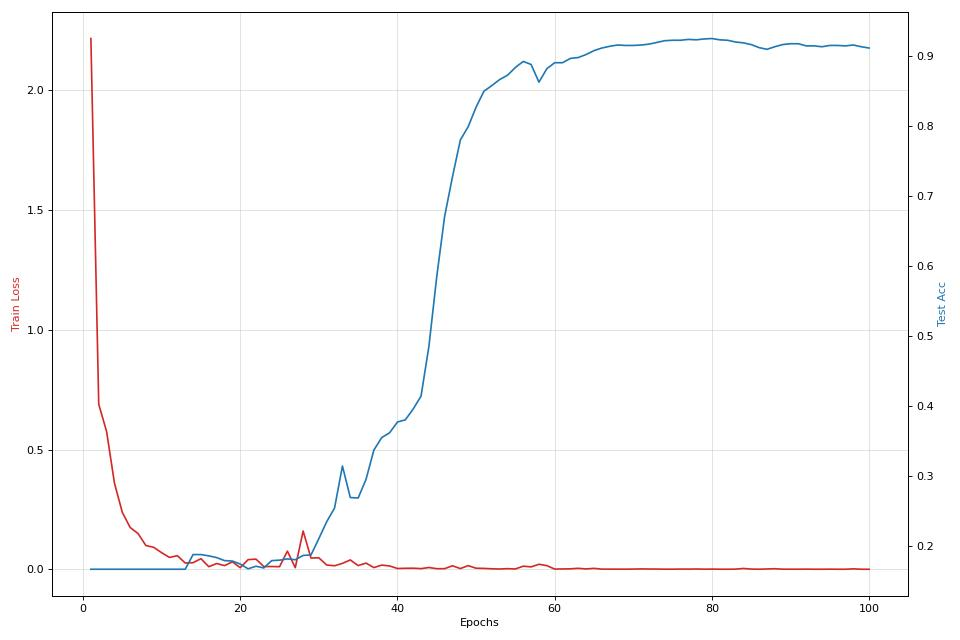

The data file committed next to this chart (first rows):
epoch, train loss, train acc, test acc, time
1, 2.216, 0.2778, 0.1667, 1.884
2, 0.689, 0.7167, 0.1667, 2.02
3, 0.5751, 0.7944, 0.1667, 2.155
4, 0.3594, 0.8778, 0.1667, 2.291
5, 0.2375, 0.9056, 0.1667, 2.428
6, 0.1743, 0.9556, 0.1667, 2.566
7, 0.1491, 0.9611, 0.1667, 2.7
8, 0.09908, 0.9611, 0.1667, 2.836
9, 0.09152, 0.9722, 0.1667, 2.972
10, 0.06908, 0.9778, 0.1667, 3.108
11, 0.04949, 0.9944, 0.1667, 3.246
12, 0.05667, 0.9833, 0.1667, 3.382
13, 0.02616, 0.9944, 0.1667, 3.518
14, 0.02757, 0.9944, 0.1877, 3.654
15, 0.04422, 0.9889, 0.1877, 3.791
16, 0.01079, 1.0, 0.1858, 3.929
17, 0.02403, 1.0, 0.1833, 4.066
18, 0.01522, 1.0, 0.179, 4.202
19, 0.03123, 0.9889, 0.1784, 4.34
20, 0.00654, 1.0, 0.1741, 4.477
21, 0.04027, 0.9944, 0.1673, 4.615
22, 0.04235, 0.9889, 0.171, 4.753
23, 0.01144, 1.0, 0.1685, 4.89
24, 0.01138, 1.0, 0.179, 5.025
25, 0.0108, 1.0, 0.1796, 5.162
26, 0.07573, 0.9778, 0.1815, 5.298
27, 0.00661, 1.0, 0.1802, 5.435
28, 0.1597, 0.9389, 0.1864, 5.571
29, 0.04681, 0.9889, 0.187, 5.709
30, 0.04782, 0.9833, 0.2105, 5.843
31, 0.01776, 0.9889, 0.2346, 5.979
32, 0.01464, 1.0, 0.2543, 6.114
33, 0.0246, 0.9944, 0.3142, 6.248
34, 0.03901, 0.9889, 0.2691, 6.386
35, 0.01544, 1.0, 0.2685, 6.523
36, 0.02568, 0.9889, 0.2951, 6.66
37, 0.00703, 1.0, 0.337, 6.796
38, 0.01748, 1.0, 0.3549, 6.931
39, 0.01384, 1.0, 0.3617, 7.069
40, 0.0032, 1.0, 0.3772, 7.206
41, 0.00411, 1.0, 0.3802, 7.343
42, 0.00442, 1.0, 0.3957, 7.481
43, 0.00271, 1.0, 0.4142, 7.616
44, 0.00735, 1.0, 0.4852, 7.752
45, 0.00244, 1.0, 0.5852, 7.887
46, 0.00255, 1.0, 0.671, 8.023
47, 0.01453, 0.9944, 0.7278, 8.158
48, 0.00291, 1.0, 0.7802, 8.293
49, 0.0152, 0.9944, 0.7994, 8.429
50, 0.00435, 1.0, 0.8272, 8.567
51, 0.00366, 1.0, 0.85, 8.705
52, 0.00192, 1.0, 0.858, 8.843
53, 0.0012, 1.0, 0.8667, 8.981
54, 0.00262, 1.0, 0.8728, 9.116
55, 0.00123, 1.0, 0.884, 9.251
56, 0.01291, 0.9944, 0.8926, 9.388
57, 0.00999, 0.9944, 0.8883, 9.524
58, 0.02081, 0.9889, 0.863, 9.662
59, 0.01519, 0.9944, 0.8821, 9.798
60, 0.0008, 1.0, 0.8907, 9.933
... 40 more rows
